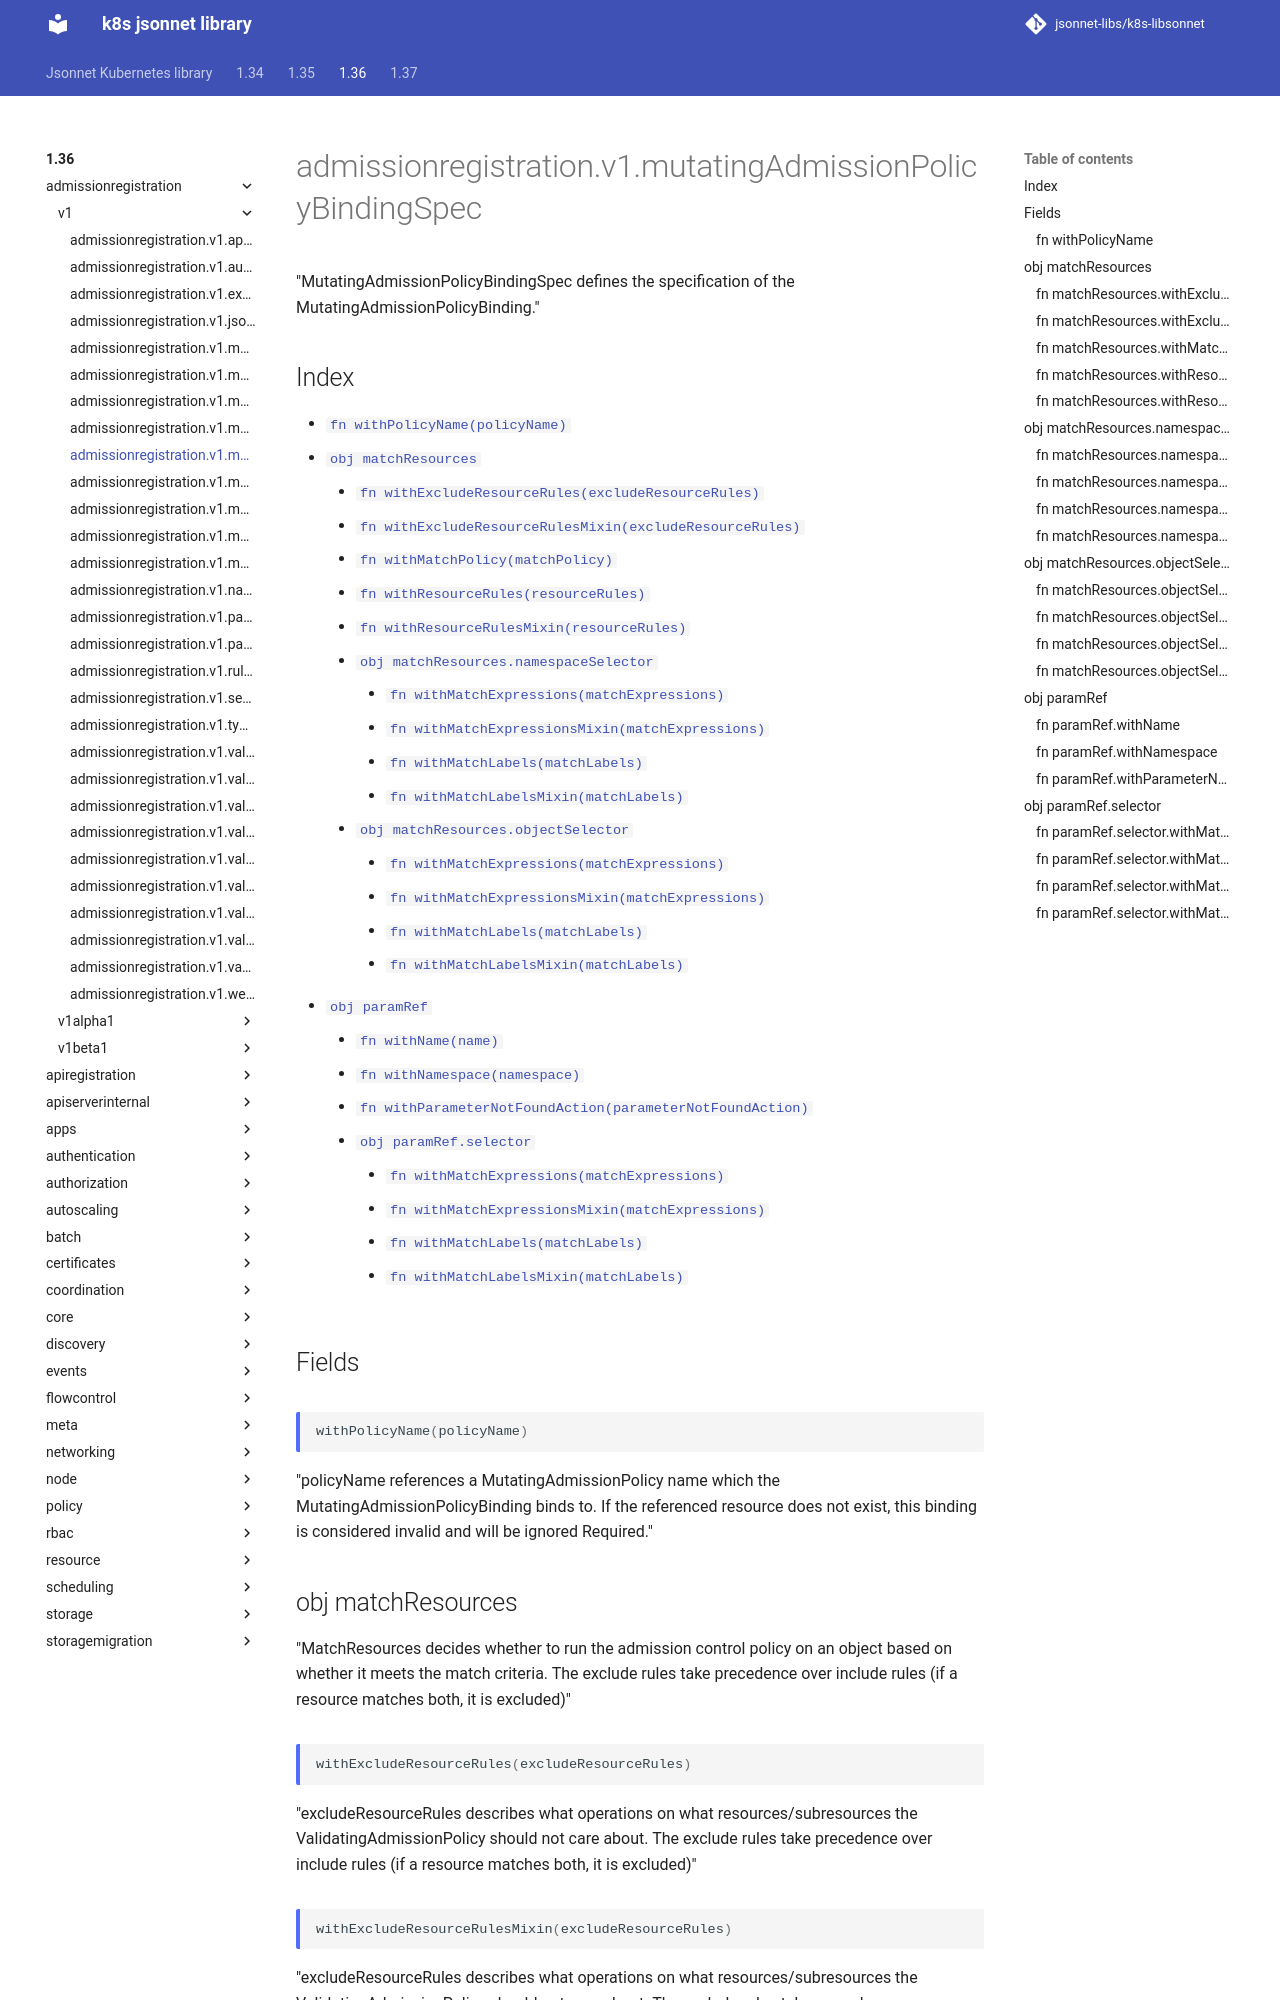

repository: jsonnet-libs/k8s-libsonnet · page: 1.36/admissionregistration/v1/mutatingAdmissionPolicyBindingSpec/index.html · generator: mkdocs

---
permalink: /1.36/admissionregistration/v1/mutatingAdmissionPolicyBindingSpec/
---

# admissionregistration.v1.mutatingAdmissionPolicyBindingSpec

"MutatingAdmissionPolicyBindingSpec defines the specification of the MutatingAdmissionPolicyBinding."

## Index

* [`fn withPolicyName(policyName)`](#fn-withpolicyname)
* [`obj matchResources`](#obj-matchresources)
  * [`fn withExcludeResourceRules(excludeResourceRules)`](#fn-matchresourceswithexcluderesourcerules)
  * [`fn withExcludeResourceRulesMixin(excludeResourceRules)`](#fn-matchresourceswithexcluderesourcerulesmixin)
  * [`fn withMatchPolicy(matchPolicy)`](#fn-matchresourceswithmatchpolicy)
  * [`fn withResourceRules(resourceRules)`](#fn-matchresourceswithresourcerules)
  * [`fn withResourceRulesMixin(resourceRules)`](#fn-matchresourceswithresourcerulesmixin)
  * [`obj matchResources.namespaceSelector`](#obj-matchresourcesnamespaceselector)
    * [`fn withMatchExpressions(matchExpressions)`](#fn-matchresourcesnamespaceselectorwithmatchexpressions)
    * [`fn withMatchExpressionsMixin(matchExpressions)`](#fn-matchresourcesnamespaceselectorwithmatchexpressionsmixin)
    * [`fn withMatchLabels(matchLabels)`](#fn-matchresourcesnamespaceselectorwithmatchlabels)
    * [`fn withMatchLabelsMixin(matchLabels)`](#fn-matchresourcesnamespaceselectorwithmatchlabelsmixin)
  * [`obj matchResources.objectSelector`](#obj-matchresourcesobjectselector)
    * [`fn withMatchExpressions(matchExpressions)`](#fn-matchresourcesobjectselectorwithmatchexpressions)
    * [`fn withMatchExpressionsMixin(matchExpressions)`](#fn-matchresourcesobjectselectorwithmatchexpressionsmixin)
    * [`fn withMatchLabels(matchLabels)`](#fn-matchresourcesobjectselectorwithmatchlabels)
    * [`fn withMatchLabelsMixin(matchLabels)`](#fn-matchresourcesobjectselectorwithmatchlabelsmixin)
* [`obj paramRef`](#obj-paramref)
  * [`fn withName(name)`](#fn-paramrefwithname)
  * [`fn withNamespace(namespace)`](#fn-paramrefwithnamespace)
  * [`fn withParameterNotFoundAction(parameterNotFoundAction)`](#fn-paramrefwithparameternotfoundaction)
  * [`obj paramRef.selector`](#obj-paramrefselector)
    * [`fn withMatchExpressions(matchExpressions)`](#fn-paramrefselectorwithmatchexpressions)
    * [`fn withMatchExpressionsMixin(matchExpressions)`](#fn-paramrefselectorwithmatchexpressionsmixin)
    * [`fn withMatchLabels(matchLabels)`](#fn-paramrefselectorwithmatchlabels)
    * [`fn withMatchLabelsMixin(matchLabels)`](#fn-paramrefselectorwithmatchlabelsmixin)

## Fields

### fn withPolicyName

```ts
withPolicyName(policyName)
```

"policyName references a MutatingAdmissionPolicy name which the MutatingAdmissionPolicyBinding binds to. If the referenced resource does not exist, this binding is considered invalid and will be ignored Required."

## obj matchResources

"MatchResources decides whether to run the admission control policy on an object based on whether it meets the match criteria. The exclude rules take precedence over include rules (if a resource matches both, it is excluded)"
